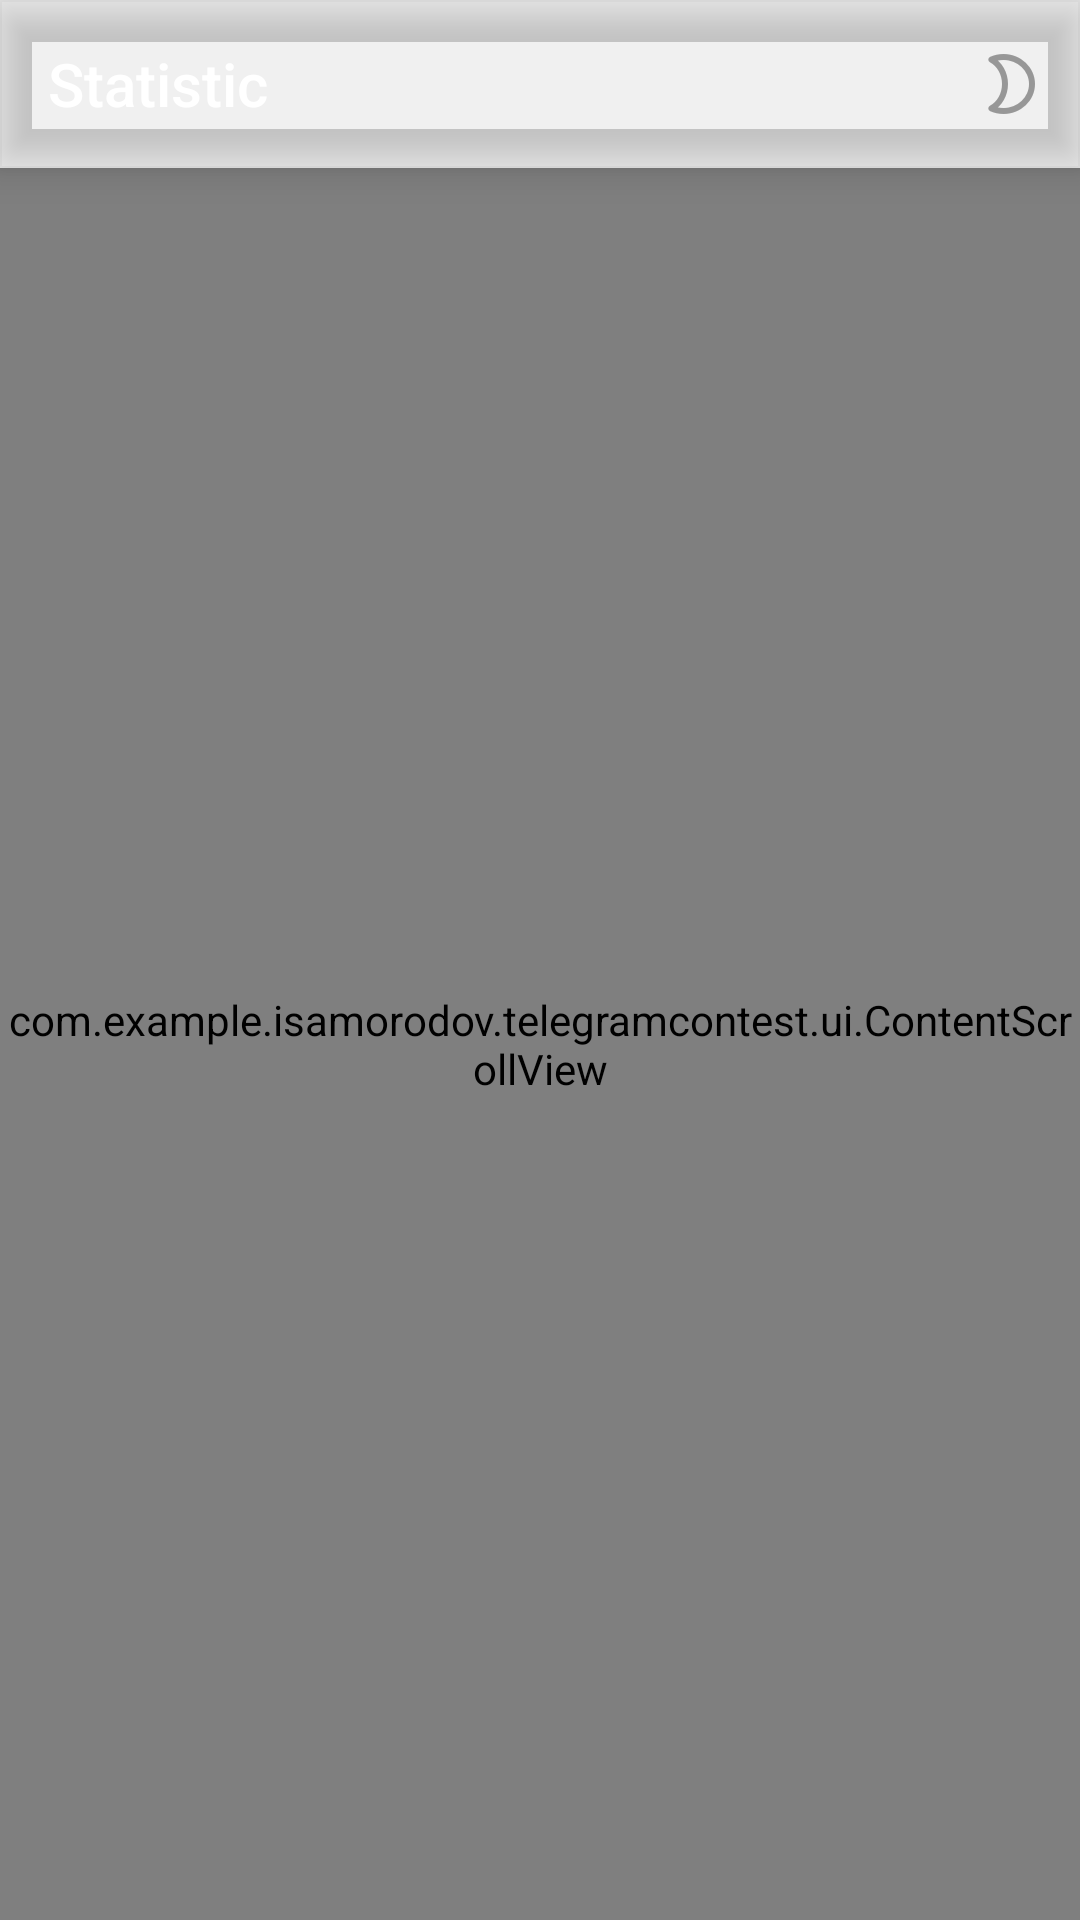

Layout XML and referenced resources for this Android screen:
<!-- AndroidManifest.xml: application theme LightTheme -->
<!-- res/layout/activity_chart.xml -->
<?xml version="1.0" encoding="utf-8"?>
<LinearLayout xmlns:android="http://schemas.android.com/apk/res/android"
    xmlns:app="http://schemas.android.com/apk/res-auto"
    android:layout_width="match_parent"
    android:layout_height="match_parent"
    android:fitsSystemWindows="true"
    android:orientation="vertical">

    <FrameLayout
        android:id="@+id/toolbar"
        android:layout_width="match_parent"
        android:layout_height="@dimen/actionBarSize"
        android:elevation="8dp"
        android:outlineProvider="bounds">


        <TextView
            android:id="@+id/title"
            android:layout_width="wrap_content"
            android:layout_height="match_parent"
            android:fontFamily="sans-serif-medium"
            android:text="@string/title"
            android:gravity="center"
            android:paddingStart="16dp"
            android:textColor="@android:color/white"
            android:textSize="20sp" />


        <ImageView
            android:id="@+id/theme"
            android:layout_width="48dp"
            android:layout_height="48dp"
            android:layout_gravity="center_vertical|end"
            android:background="@drawable/highlight_circle"
            android:src="@drawable/ic_theme" />
    </FrameLayout>

    <com.example.isamorodov.telegramcontest.ui.ContentScrollView
        android:id="@+id/scroll"
        android:layout_width="match_parent"
        android:layout_height="match_parent">

        <LinearLayout
            android:id="@+id/lnl"
            android:layout_width="match_parent"
            android:layout_height="wrap_content"
            android:orientation="vertical">

            <com.example.isamorodov.telegramcontest.ui.BgView
                android:layout_width="match_parent"
                android:layout_height="32dp" />

            <com.example.isamorodov.telegramcontest.ui.fragments.ChartFragment
                android:id="@+id/chart1"
                android:layout_width="match_parent"
                android:layout_height="wrap_content"
                android:elevation="1dp" />

            <com.example.isamorodov.telegramcontest.ui.BgView
                android:layout_width="match_parent"
                android:layout_height="32dp" />

            <com.example.isamorodov.telegramcontest.ui.fragments.ChartFragment
                android:id="@+id/chart2"
                android:layout_width="match_parent"
                android:layout_height="wrap_content"
                android:elevation="1dp" />

            <com.example.isamorodov.telegramcontest.ui.BgView
                android:layout_width="match_parent"
                android:layout_height="32dp" />


            <com.example.isamorodov.telegramcontest.ui.fragments.ChartFragment
                android:id="@+id/chart3"
                android:layout_width="match_parent"
                android:layout_height="wrap_content"
                android:elevation="1dp" />

            <com.example.isamorodov.telegramcontest.ui.BgView
                android:layout_width="match_parent"
                android:layout_height="32dp" />

            <com.example.isamorodov.telegramcontest.ui.fragments.ChartFragment
                android:id="@+id/chart4"
                android:layout_width="match_parent"
                android:layout_height="wrap_content"
                android:elevation="1dp" />

            <com.example.isamorodov.telegramcontest.ui.BgView
                android:layout_width="match_parent"
                android:layout_height="32dp" />

            <com.example.isamorodov.telegramcontest.ui.fragments.ChartFragment
                android:id="@+id/chart5"
                android:layout_width="match_parent"
                android:layout_height="wrap_content"
                android:elevation="1dp" />

            <com.example.isamorodov.telegramcontest.ui.BgView
                android:layout_width="match_parent"
                android:layout_height="42dp" />


        </LinearLayout>
    </com.example.isamorodov.telegramcontest.ui.ContentScrollView>
</LinearLayout>
<!-- resources referenced by this layout -->
<resources>
  <dimen name="actionBarSize">56dp</dimen>
  <!-- drawable highlight_circle (drawable) -->
  <?xml version="1.0" encoding="utf-8"?>
  <selector xmlns:android="http://schemas.android.com/apk/res/android">
      <item android:state_pressed="true">
          <shape>
              <solid android:color="#20ffffff" />
          </shape>
      </item>
      <item android:state_focused="true">
          <shape>
              <solid android:color="#10444444" />
          </shape>
      </item>
  </selector>
  <!-- drawable ic_theme: png bitmap (drawable-hdpi, 1645 bytes) -->
  <string name="title">Statistic</string>
  <style name="LightTheme" parent="@android:style/Theme.Holo.Light">
          <item name="android:windowContentOverlay">@null</item>
          <item name="android:windowActionBar">false</item>
          <item name="android:windowNoTitle">true</item>
          <item name="primary_dark">#416382</item>
          <item name="primary">#517DA2</item>
          <item name="signature">#95A2AA</item>
          <item name="hint_line">#e1e1e1</item>
          <item name="active_line">#bcbcbc</item>
          <item name="inactive_picker_chart">#c6f4f5f6</item>
          <item name="active_picker_chart">#af6c9dc1</item>
          <item name="card_background">#FFF</item>
          <item name="window_background">#F0F0F0</item>
          <item name="text">#101010</item>
          <item name="popup_background">#FFF</item>
          <item name="ripple">#2c7e9db7</item>
          <item name="android:windowBackground">@color/window_background_light</item>
          <item name="checkbox_inactive">#BDBDBD</item>
      </style>
  <color name="window_background_light">#F0F0F0</color>
</resources>
